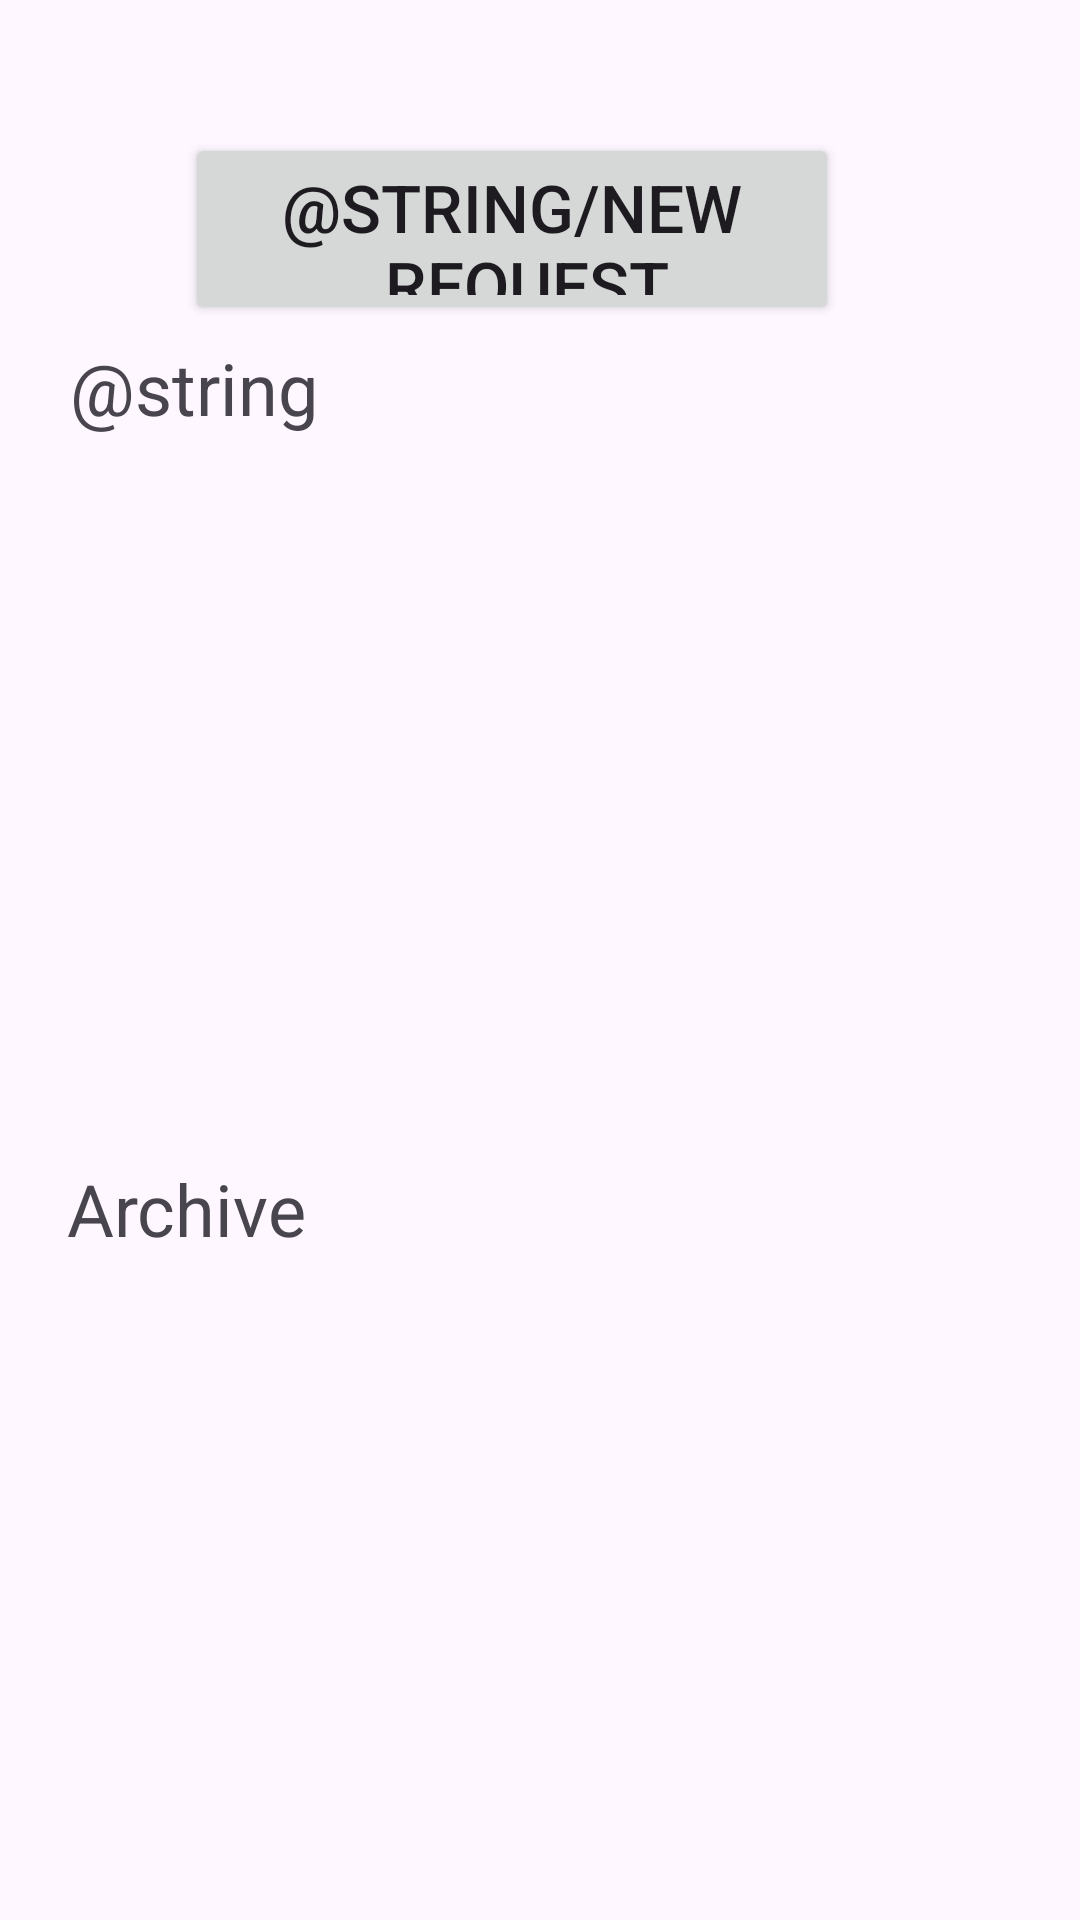

Layout XML and referenced resources for this Android screen:
<!-- AndroidManifest.xml: application theme Base.Theme.WasteManagement -->
<!-- res/layout/fragment_frag_request_ui.xml -->
<?xml version="1.0" encoding="utf-8"?>
<androidx.constraintlayout.widget.ConstraintLayout xmlns:android="http://schemas.android.com/apk/res/android"
    xmlns:app="http://schemas.android.com/apk/res-auto"
    xmlns:tools="http://schemas.android.com/tools"
    android:id="@+id/frameLayout"
    android:layout_width="match_parent"
    android:layout_height="match_parent"
    tools:context=".RequestUIFragment">

    <TextView
        android:id="@+id/tvArchive"
        android:layout_width="93dp"
        android:layout_height="36dp"
        android:text="Archived"
        android:textSize="24sp"
        app:layout_constraintBottom_toBottomOf="parent"
        app:layout_constraintEnd_toEndOf="parent"
        app:layout_constraintHorizontal_bias="0.084"
        app:layout_constraintStart_toStartOf="parent"
        app:layout_constraintTop_toTopOf="parent"
        app:layout_constraintVertical_bias="0.64" />

    <ScrollView
        android:id="@+id/svArchived"
        android:layout_width="357dp"
        android:layout_height="225dp"
        app:layout_constraintBottom_toBottomOf="parent"
        app:layout_constraintEnd_toEndOf="parent"
        app:layout_constraintHorizontal_bias="0.518"
        app:layout_constraintStart_toStartOf="parent"
        app:layout_constraintTop_toTopOf="parent"
        app:layout_constraintVertical_bias="0.968">

        <LinearLayout
            android:layout_width="match_parent"
            android:layout_height="wrap_content"
            android:orientation="vertical" />
    </ScrollView>

    <TextView
        android:id="@+id/tvActive"
        android:layout_width="93dp"
        android:layout_height="36dp"
        android:text="@string/active"
        android:textSize="24sp"
        app:layout_constraintBottom_toBottomOf="parent"
        app:layout_constraintEnd_toEndOf="parent"
        app:layout_constraintHorizontal_bias="0.088"
        app:layout_constraintStart_toStartOf="parent"
        app:layout_constraintTop_toTopOf="parent"
        app:layout_constraintVertical_bias="0.187" />

    <Button
        android:id="@+id/btNewRequest"
        android:layout_width="218dp"
        android:layout_height="64dp"
        android:text="@string/new_request"
        android:textSize="22sp"
        app:layout_constraintBottom_toBottomOf="parent"
        app:layout_constraintEnd_toEndOf="parent"
        app:layout_constraintHorizontal_bias="0.435"
        app:layout_constraintStart_toStartOf="parent"
        app:layout_constraintTop_toTopOf="parent"
        app:layout_constraintVertical_bias="0.077" />

    <ScrollView
        android:id="@+id/svActive"
        android:layout_width="357dp"
        android:layout_height="225dp"
        app:layout_constraintBottom_toBottomOf="parent"
        app:layout_constraintEnd_toEndOf="parent"
        app:layout_constraintStart_toStartOf="parent"
        app:layout_constraintTop_toTopOf="parent"
        app:layout_constraintVertical_bias="0.359">

        <LinearLayout
            android:layout_width="match_parent"
            android:layout_height="wrap_content"
            android:orientation="vertical" />
    </ScrollView>
</androidx.constraintlayout.widget.ConstraintLayout>
<!-- resources referenced by this layout -->
<resources>
  <style name="Base.Theme.WasteManagement" parent="Theme.Material3.DayNight.NoActionBar">
          
          
          <item name="appPink">@color/appPink</item>
      </style>
  <color name="appPink">#FF165D</color>
</resources>
